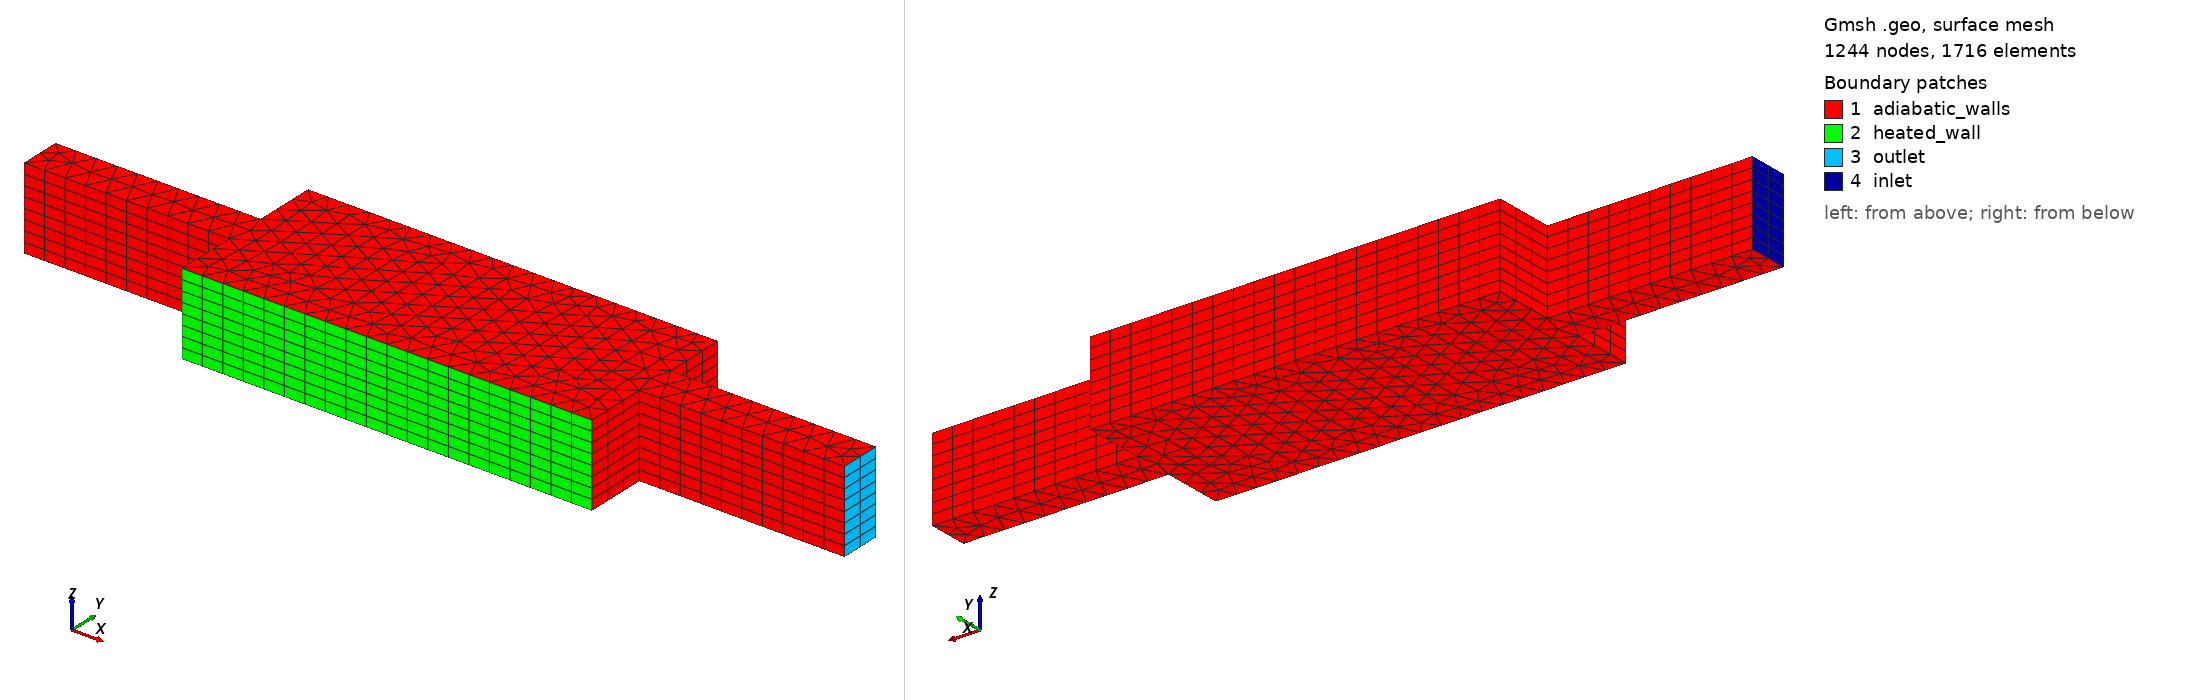

Gmsh geometry script, surface-meshed: 1244 nodes, 1716 surface elements. Boundary patches (legend numbers): 1 adiabatic_walls, 2 heated_wall, 3 outlet, 4 inlet. Left view from above one corner, right view from below the opposite corner. Legend entries are the model's physical surfaces. The drawing asked Gmsh for element sizes between 1% and 20% of the model's largest extent; the script's own settings can give other sizes.

=== baseline_module_v1.geo (drawn) ===
// Baseline module v1
// Solver-neutral Gmsh geometry draft.
// Units: meters.
//
// Expanded heated channel:
// narrow inlet -> wider chamber -> narrow outlet.
//
// This file is a starting point. It has not been meshed here because Gmsh
// is not currently installed on this machine.

SetFactory("OpenCASCADE");

inlet_length = 0.10;
chamber_length = 0.20;
outlet_length = 0.10;

inlet_width = 0.02;
chamber_width = 0.08;
outlet_width = 0.02;
depth = 0.04;

lc = 0.01;

// 2D footprint points in x-y plane. Centerline is y = 0.
p1 = newp; Point(p1) = {0.00, -inlet_width/2, 0, lc};
p2 = newp; Point(p2) = {inlet_length, -inlet_width/2, 0, lc};
p3 = newp; Point(p3) = {inlet_length, -chamber_width/2, 0, lc};
p4 = newp; Point(p4) = {inlet_length + chamber_length, -chamber_width/2, 0, lc};
p5 = newp; Point(p5) = {inlet_length + chamber_length, -outlet_width/2, 0, lc};
p6 = newp; Point(p6) = {inlet_length + chamber_length + outlet_length, -outlet_width/2, 0, lc};
p7 = newp; Point(p7) = {inlet_length + chamber_length + outlet_length, outlet_width/2, 0, lc};
p8 = newp; Point(p8) = {inlet_length + chamber_length, outlet_width/2, 0, lc};
p9 = newp; Point(p9) = {inlet_length + chamber_length, chamber_width/2, 0, lc};
p10 = newp; Point(p10) = {inlet_length, chamber_width/2, 0, lc};
p11 = newp; Point(p11) = {inlet_length, inlet_width/2, 0, lc};
p12 = newp; Point(p12) = {0.00, inlet_width/2, 0, lc};

l1 = newl; Line(l1) = {p1, p2};
l2 = newl; Line(l2) = {p2, p3};
l3 = newl; Line(l3) = {p3, p4};
l4 = newl; Line(l4) = {p4, p5};
l5 = newl; Line(l5) = {p5, p6};
l6 = newl; Line(l6) = {p6, p7};
l7 = newl; Line(l7) = {p7, p8};
l8 = newl; Line(l8) = {p8, p9};
l9 = newl; Line(l9) = {p9, p10};
l10 = newl; Line(l10) = {p10, p11};
l11 = newl; Line(l11) = {p11, p12};
l12 = newl; Line(l12) = {p12, p1};

loop1 = newll; Curve Loop(loop1) = {l1,l2,l3,l4,l5,l6,l7,l8,l9,l10,l11,l12};
s1 = news; Plane Surface(s1) = {loop1};

out[] = Extrude {0, 0, depth} {
  Surface{s1};
  Layers{8};
  Recombine;
};

// Extrusion return surfaces follow the original curve order:
// out[2] from l1, out[3] from l2, ..., out[13] from l12.
// Inlet cap is generated from l12; outlet cap is generated from l6.
Physical Surface("inlet") = {out[13]};
Physical Surface("outlet") = {out[7]};

// Heated wall choice: the wide lower chamber wall.
// Surface IDs may need verification in Gmsh after first generation.
Physical Surface("heated_wall") = {out[4]};

// Include the original source surface s1 and the extruded cap out[0], plus
// unheated side walls. Without s1, OpenFOAM receives undefined default faces.
Physical Surface("adiabatic_walls") = {s1, out[0], out[2], out[3], out[5], out[6], out[8], out[9], out[10], out[11], out[12]};
Physical Volume("fluid") = {out[1]};
